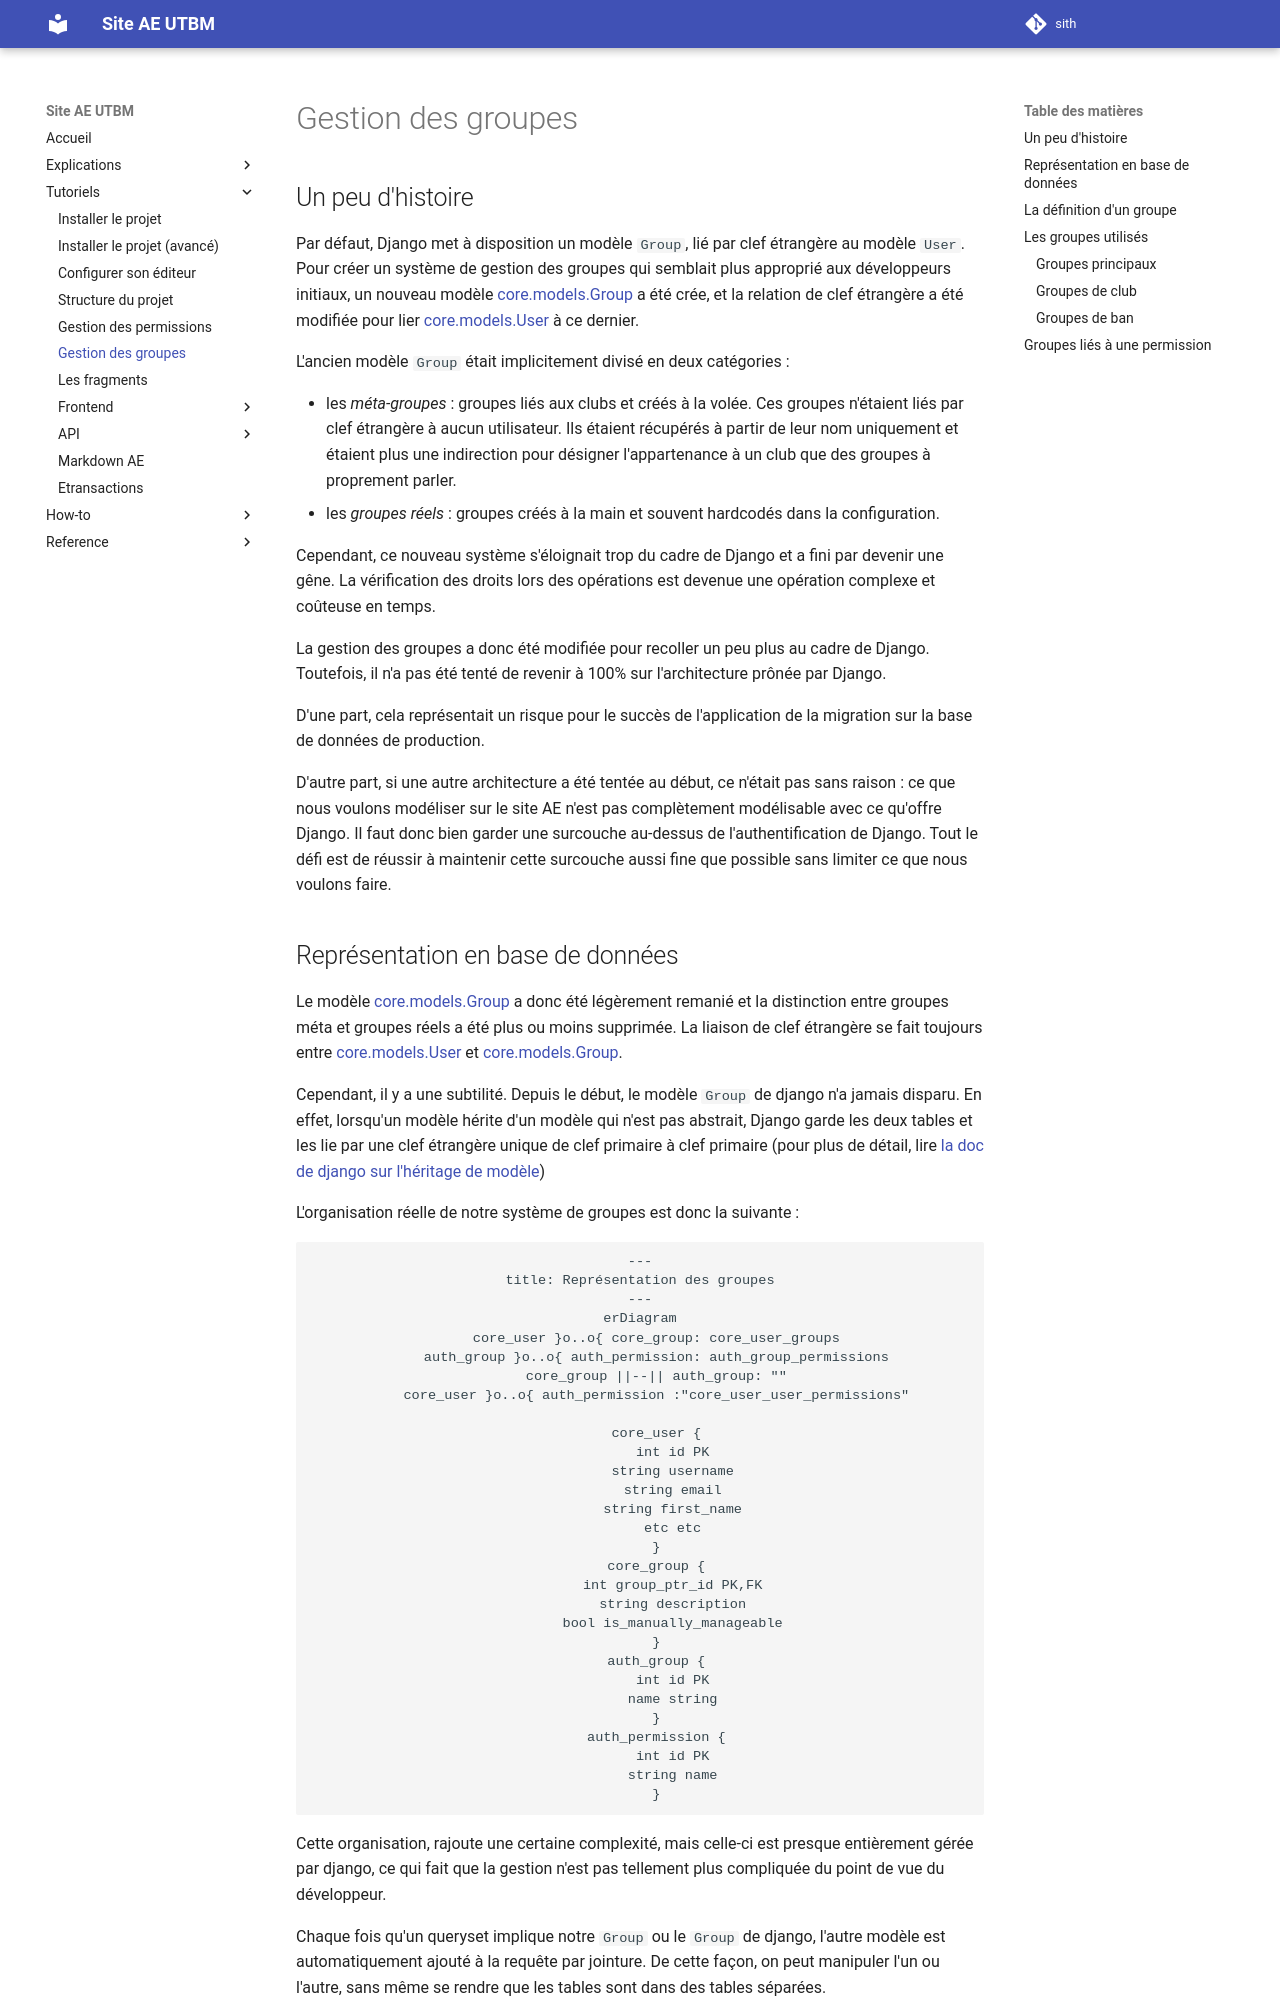

repository: ae-utbm/sith · page: tutorial/groups/index.html · generator: mkdocs

## Un peu d'histoire

Par défaut, Django met à disposition un modèle `Group`,
lié par clef étrangère au modèle `User`.
Pour créer un système de gestion des groupes qui semblait plus
approprié aux développeurs initiaux, un nouveau
modèle [core.models.Group][]
a été crée, et la relation de clef étrangère a été modifiée
pour lier [core.models.User][] à ce dernier.

L'ancien modèle `Group` était implicitement
divisé en deux catégories :

- les *méta-groupes* : groupes liés aux clubs et créés à la volée.
  Ces groupes n'étaient liés par clef étrangère à aucun utilisateur.
  Ils étaient récupérés à partir de leur nom uniquement
  et étaient plus une indirection pour désigner l'appartenance à un club
  que des groupes à proprement parler.
- les *groupes réels* : groupes créés à la main 
  et souvent hardcodés dans la configuration.

Cependant, ce nouveau système s'éloignait trop du cadre de Django
et a fini par devenir une gêne.
La vérification des droits lors des opérations est devenue
une opération complexe et coûteuse en temps.

La gestion des groupes a donc été modifiée pour recoller un
peu plus au cadre de Django.
Toutefois, il n'a pas été tenté de revenir à 100%
sur l'architecture prônée par Django.

D'une part, cela représentait un risque pour le succès de l'application 
de la migration sur la base de données de production.

D'autre part, si une autre architecture a été tentée au début, 
ce n'était pas sans raison :
ce que nous voulons modéliser sur le site AE n'est pas
complètement modélisable avec ce qu'offre Django.
Il faut donc bien garder une surcouche au-dessus de l'authentification
de Django.
Tout le défi est de réussir à maintenir cette surcouche aussi fine
que possible sans limiter ce que nous voulons faire.
